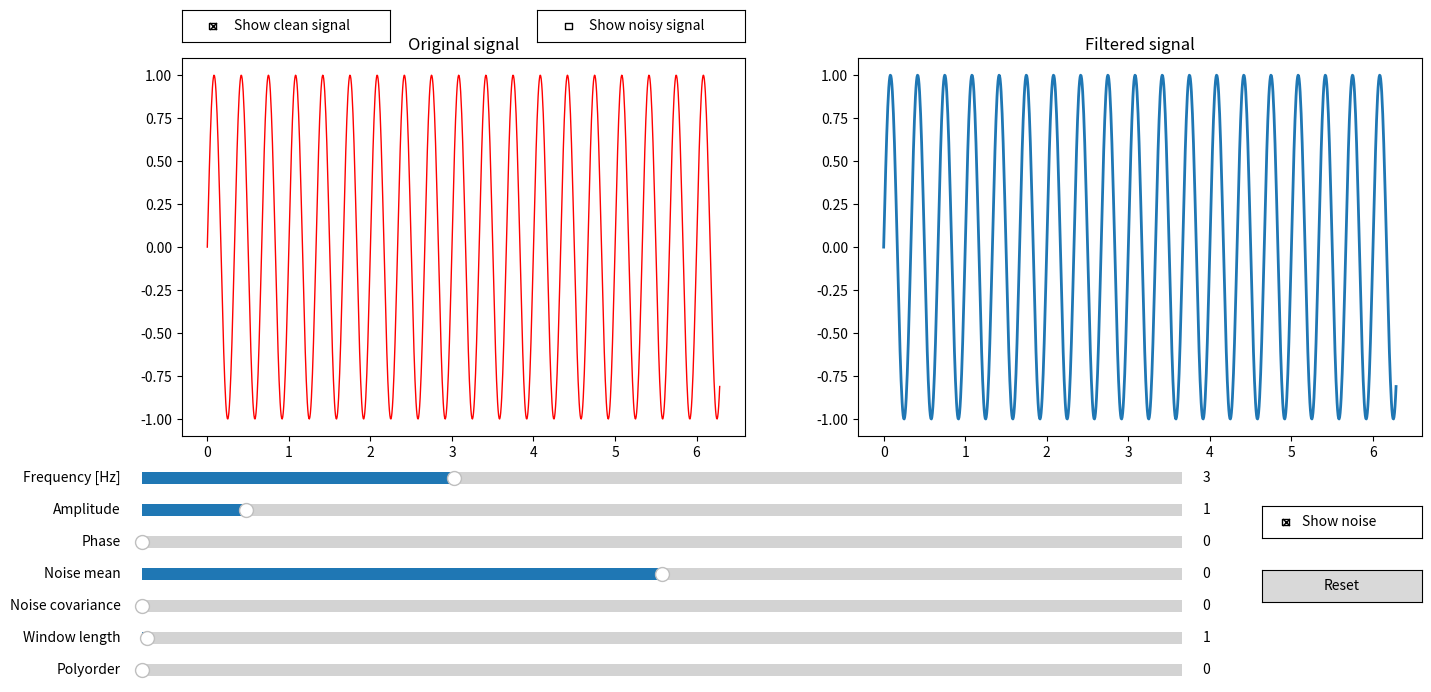

Reproduce this figure in Python.
import matplotlib.pyplot as plt
import numpy as np
from matplotlib.widgets import Button, Slider, CheckButtons
from scipy.signal import savgol_filter
import matplotlib.gridspec as gridspec
# The parametrized function to be plotted



# Create time vector
t = np.linspace(0, 2*np.pi, 1000)

def f(t, amplitude, frequency, phase, noise, show_noise):
    harmonic = amplitude * np.sin(2 * np.pi * frequency * t + phase)
    if show_noise:
        return harmonic + noise
    else:
        return harmonic

def create_noise(noise_mean, noise_covariance):
    noise = np.random.normal(noise_mean, np.sqrt(noise_covariance), size=len(t))
    return noise

# Define initial parameters
initial_amplitude = 1.0
initial_frequency = 3.0
initial_phase = 0.0
initial_noise_mean = 0.0
initial_noise_covariance = 0.0
initial_show_noise = True
initial_window_length = 1
initial_polyorder = 0
initial_show_clean_signal = True
initial_show_noisy_signal = False

# Create noise
noise_to_show = create_noise(initial_noise_mean, initial_noise_covariance)

# Create the figure and the line that we will manipulate
fig = plt.figure(figsize=(16, 8))
gs = gridspec.GridSpec(2, 2, height_ratios=[2, 1], width_ratios=[1, 1], hspace=0.2, bottom=0.1)

# Plot the original signal
ax_original = fig.add_subplot(gs[0])
ax_original.set_title('Original signal')
signal = f(t, initial_amplitude, initial_frequency, initial_phase, noise_to_show, initial_show_noise)
# Plot two lines on first subplot
line, = ax_original.plot(t, signal, lw=1, label='Original Signal', color = 'red', zorder=2,
                         visible=initial_show_clean_signal)
line_noisy, = ax_original.plot(t, np.zeros_like(t), lw=1.5, label='Noisy Signal', color='blue', zorder=1,
                               visible=initial_show_noisy_signal)


# Plot the savgol_filter signal
ax_savgol = fig.add_subplot(gs[1], sharey=ax_original)
ax_savgol.set_title('Filtered signal')
filtered_signal = savgol_filter(signal, window_length=initial_window_length, polyorder=initial_polyorder)
line_savgol, = ax_savgol.plot(t, filtered_signal, lw=2, label='Savgol Filtered Signal')


# Make slider to control the frequency.
ax_freq = fig.add_axes((0.1, 0.34, 0.65, 0.03))
freq_slider = Slider(ax=ax_freq, label='Frequency [Hz]', valmin=0, valmax=10, valinit=initial_frequency)

# Make slider to control the amplitude
ax_amp = fig.add_axes((0.1, 0.30, 0.65, 0.03))
amplitude_slider = Slider(ax=ax_amp, label="Amplitude", valmin=0, valmax=10, valinit=initial_amplitude)

# Make slider to control the phase
ax_phase = fig.add_axes((0.1, 0.26, 0.65, 0.03))
phase_slider = Slider(ax=ax_phase, label="Phase", valmin=0, valmax=50, valinit=initial_phase)

# Make slider to control the noise
ax_noise_mean = fig.add_axes((0.1, 0.22, 0.65, 0.03))
noise_mean_slider = Slider(ax=ax_noise_mean, label="Noise mean", valmin=-1, valmax=1, valinit=initial_noise_mean)

# Make slider to control the covarianse
ax_noise_covariance = fig.add_axes((0.1, 0.18, 0.65, 0.03))
noise_covariance_slider = Slider(ax=ax_noise_covariance, label="Noise covariance", valmin=0, valmax=1,
                                 valinit=initial_noise_covariance)

# Make slider to control the window length
ax_window_length = fig.add_axes((0.1, 0.14, 0.65, 0.03))
window_length_slider = Slider(ax=ax_window_length, label="Window length", valmin=0, valmax=200, valstep=1,
                              valinit=initial_window_length)

# Make slider to control the window length
ax_polyorder = fig.add_axes((0.1, 0.10, 0.65, 0.03))
polyorder_slider = Slider(ax=ax_polyorder, label="Polyorder", valmin=0, valmax=10, valstep=1, valinit=initial_polyorder)

# Create checkbutton to toggle noise
ax_noise_toggle = fig.add_axes((0.8, 0.28, 0.1, 0.04))
noise_toggle_button = CheckButtons(ax=ax_noise_toggle, labels=['Show noise'], actives=[initial_show_noise])

# Create 2 checkbuttons to toggle clean signal and noisy signal on first subplot
ax_show_clean_signal = fig.add_axes((0.125, 0.9, 0.13, 0.04))
show_clean_signal_button = CheckButtons(ax=ax_show_clean_signal, labels=['Show clean signal'],
                                        actives=[initial_show_clean_signal])

ax_show_noisy_signal = fig.add_axes((0.347, 0.9, 0.13, 0.04))
show_noisy_signal_button = CheckButtons(ax=ax_show_noisy_signal, labels=['Show noisy signal'],
                                        actives=[initial_show_noisy_signal])
def update_clean_signal_visibility(label):
    line.set_visible(show_clean_signal_button.get_status()[0])
    fig.canvas.draw()

def update_noisy_signal_visibility(label):
    line_noisy.set_visible(show_noisy_signal_button.get_status()[0])
    fig.canvas.draw()


show_clean_signal_button.on_clicked(update_clean_signal_visibility)
show_noisy_signal_button.on_clicked(update_noisy_signal_visibility)

def update(val):
    if noise_toggle_button.get_status()[0]:
        signal_noisy = f(t, amplitude_slider.val, freq_slider.val, phase_slider.val,
                         noise_to_show, True)
        signal_clean = f(t, amplitude_slider.val, freq_slider.val, phase_slider.val,
                         noise_to_show, False)
    else:
        signal_noisy = f(t, amplitude_slider.val, freq_slider.val, phase_slider.val,
                         noise_to_show, False)
        signal_clean = signal_noisy

    line.set_ydata(signal_clean)
    line_noisy.set_ydata(signal_noisy)

def update_noise(val):
    global noise_to_show
    if noise_toggle_button.get_status()[0]:
        noise_to_show = create_noise(noise_mean_slider.val, noise_covariance_slider.val)

def update_filtered_signal(val):
    if noise_toggle_button.get_status()[0]:
        data_from_noisy_signal = line_noisy.get_ydata()
        filtered_signal = savgol_filter(data_from_noisy_signal, window_length=int(window_length_slider.val),
                                        polyorder=int(polyorder_slider.val))
        line_savgol.set_ydata(filtered_signal)

    else:
        data_from_signal = line.get_ydata()
        line_savgol.set_ydata(data_from_signal)

    fig.canvas.draw()


# register the update function with each slider and noise button
freq_slider.on_changed(update)
freq_slider.on_changed(update_filtered_signal)
amplitude_slider.on_changed(update)
amplitude_slider.on_changed(update_filtered_signal)
phase_slider.on_changed(update)
phase_slider.on_changed(update_filtered_signal)
noise_mean_slider.on_changed(update)
noise_mean_slider.on_changed(update_filtered_signal)
noise_covariance_slider.on_changed(update)
noise_covariance_slider.on_changed(update_filtered_signal)
noise_toggle_button.on_clicked(update)
noise_toggle_button.on_clicked(update_filtered_signal)
window_length_slider.on_changed(update_filtered_signal)
polyorder_slider.on_changed(update_filtered_signal)
noise_mean_slider.on_changed(update_noise)
noise_covariance_slider.on_changed(update_noise)

def reset(event):
    freq_slider.reset()
    amplitude_slider.reset()
    phase_slider.reset()
    noise_mean_slider.reset()
    noise_covariance_slider.reset()
    window_length_slider.reset()
    polyorder_slider.reset()
    if not noise_toggle_button.get_status()[0]:
        noise_toggle_button.set_active(0)
    if not show_clean_signal_button.get_status()[0]:
        show_clean_signal_button.set_active(0)
    if show_noisy_signal_button.get_status()[0]:
        show_noisy_signal_button.set_active(0)
    data_from_line = line.get_ydata(line)
    line_savgol.set_ydata(data_from_line)

# Create a button to reset the sliders to initial values.
ax_reset = fig.add_axes((0.8, 0.2, 0.1, 0.04))
button_reset = Button(ax_reset, 'Reset', hovercolor='0.975')

button_reset.on_clicked(reset)

plt.show()